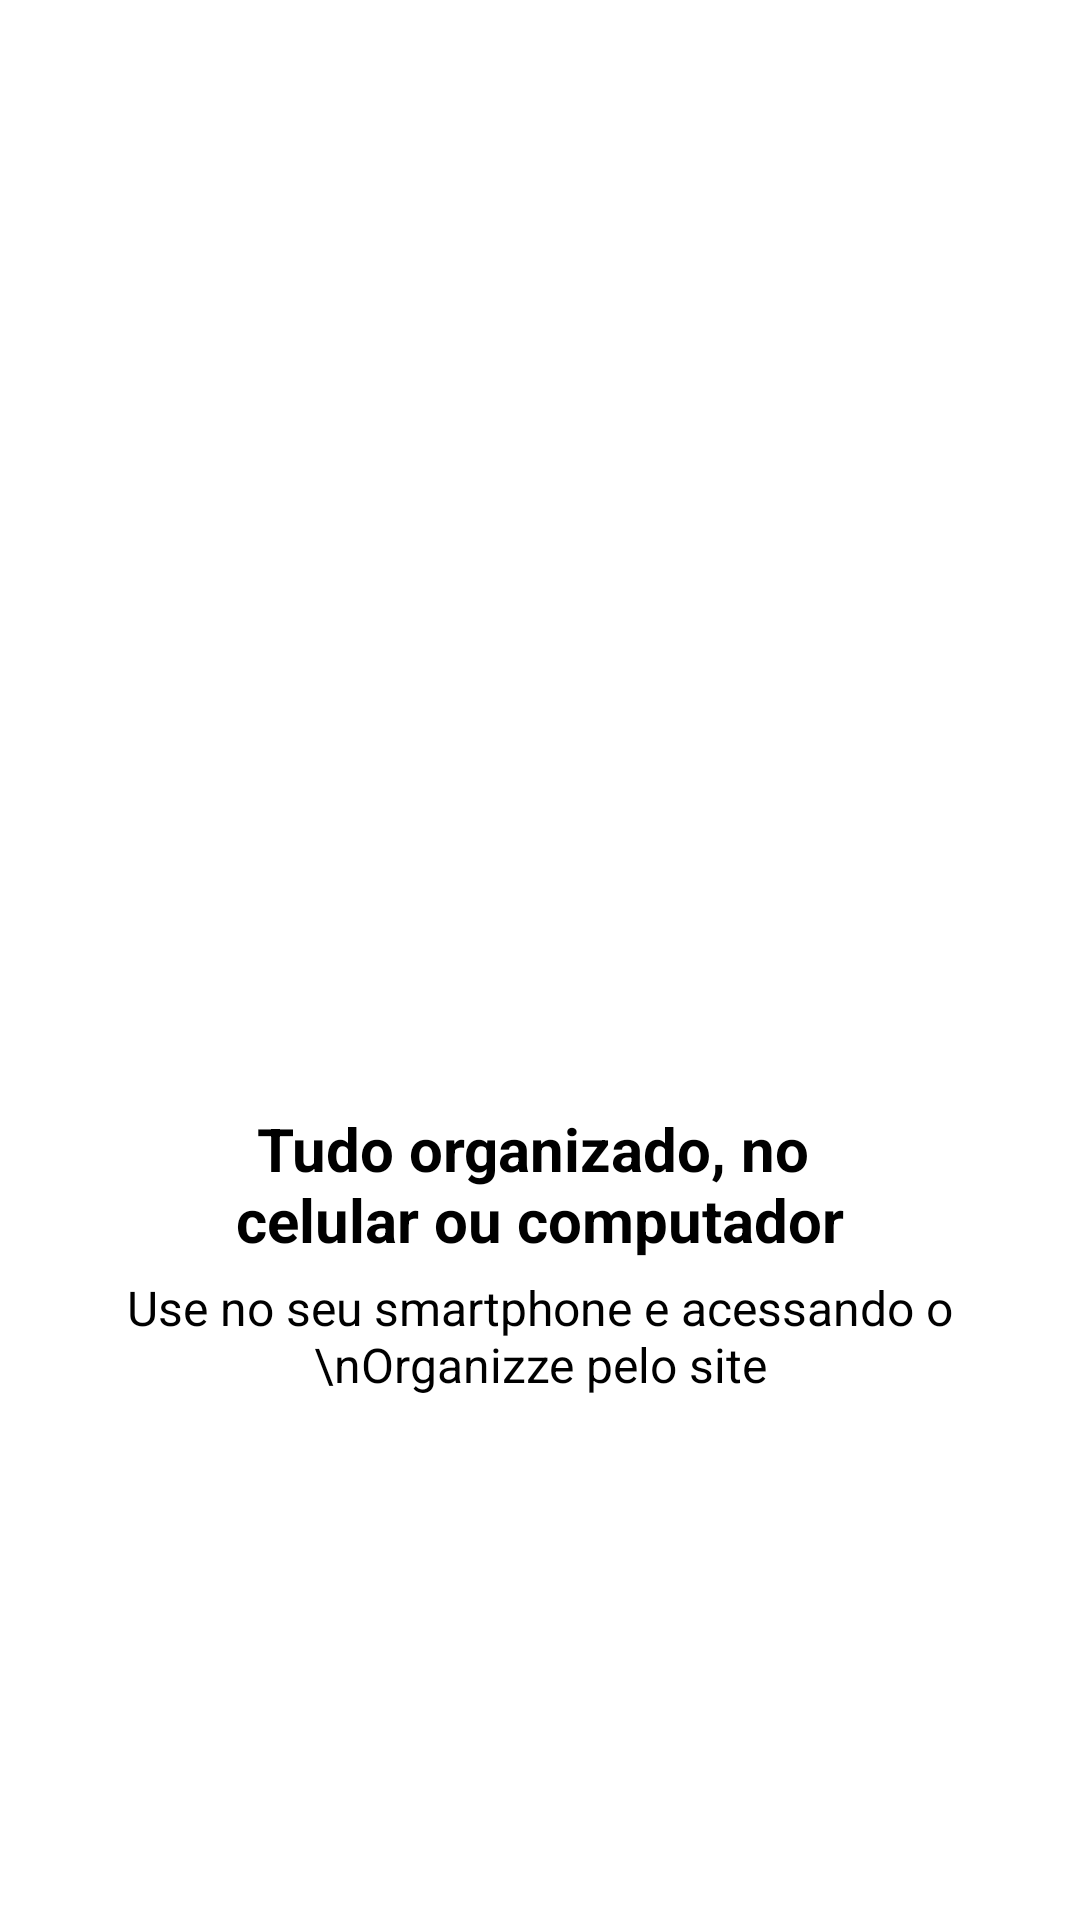

The Android layout XML behind this screen, and the referenced resources:
<!-- AndroidManifest.xml: application theme Theme.OrganizzeClone -->
<!-- res/layout/intro_4.xml -->
<?xml version="1.0" encoding="utf-8"?>
<LinearLayout xmlns:android="http://schemas.android.com/apk/res/android"
    xmlns:app="http://schemas.android.com/apk/res-auto"
    android:layout_width="match_parent"
    android:layout_height="match_parent"
    android:gravity="center"
    android:orientation="vertical">

    <ImageView
        android:id="@+id/imageView"
        android:layout_width="200dp"
        android:layout_height="200dp"
        app:srcCompat="@drawable/quatro" />

    <TextView
        android:id="@+id/textView"
        android:layout_width="match_parent"
        android:layout_height="wrap_content"
        android:text="@string/intro4"
        android:textAlignment="center"
        android:textColor="@color/black"
        android:textSize="20sp"
        android:textStyle="bold" />

    <TextView
        android:id="@+id/textView5"
        android:layout_width="match_parent"
        android:layout_height="wrap_content"
        android:padding="5dp"
        android:text="Use no seu smartphone e acessando o \nOrganizze pelo site"
        android:textAlignment="center"
        android:textColor="@color/black"
        android:textSize="16sp" />

</LinearLayout>
<!-- resources referenced by this layout -->
<resources>
  <color name="black">#FF000000</color>
  <string name="intro4">Tudo organizado, no \ncelular ou computador</string>
  <style name="Theme.OrganizzeClone" parent="Theme.MaterialComponents.DayNight.DarkActionBar">
          
          <item name="colorPrimary">@color/cprimary</item>
          <item name="colorPrimaryVariant">@color/cprimaryDARK</item>
          <item name="colorOnPrimary">@color/white</item>
          
          <item name="colorSecondary">@color/teal_200</item>
          <item name="colorSecondaryVariant">@color/teal_700</item>
          <item name="colorOnSecondary">@color/black</item>
          
          <item name="android:statusBarColor" tools:targetApi="l">?attr/colorPrimaryVariant</item>
          
      </style>
  <color name="cprimary">#01C7D2</color>
  <color name="cprimaryDARK">#00B2BC</color>
  <color name="white">#FFFFFFFF</color>
  <color name="teal_200">#FF03DAC5</color>
  <color name="teal_700">#FF018786</color>
</resources>
